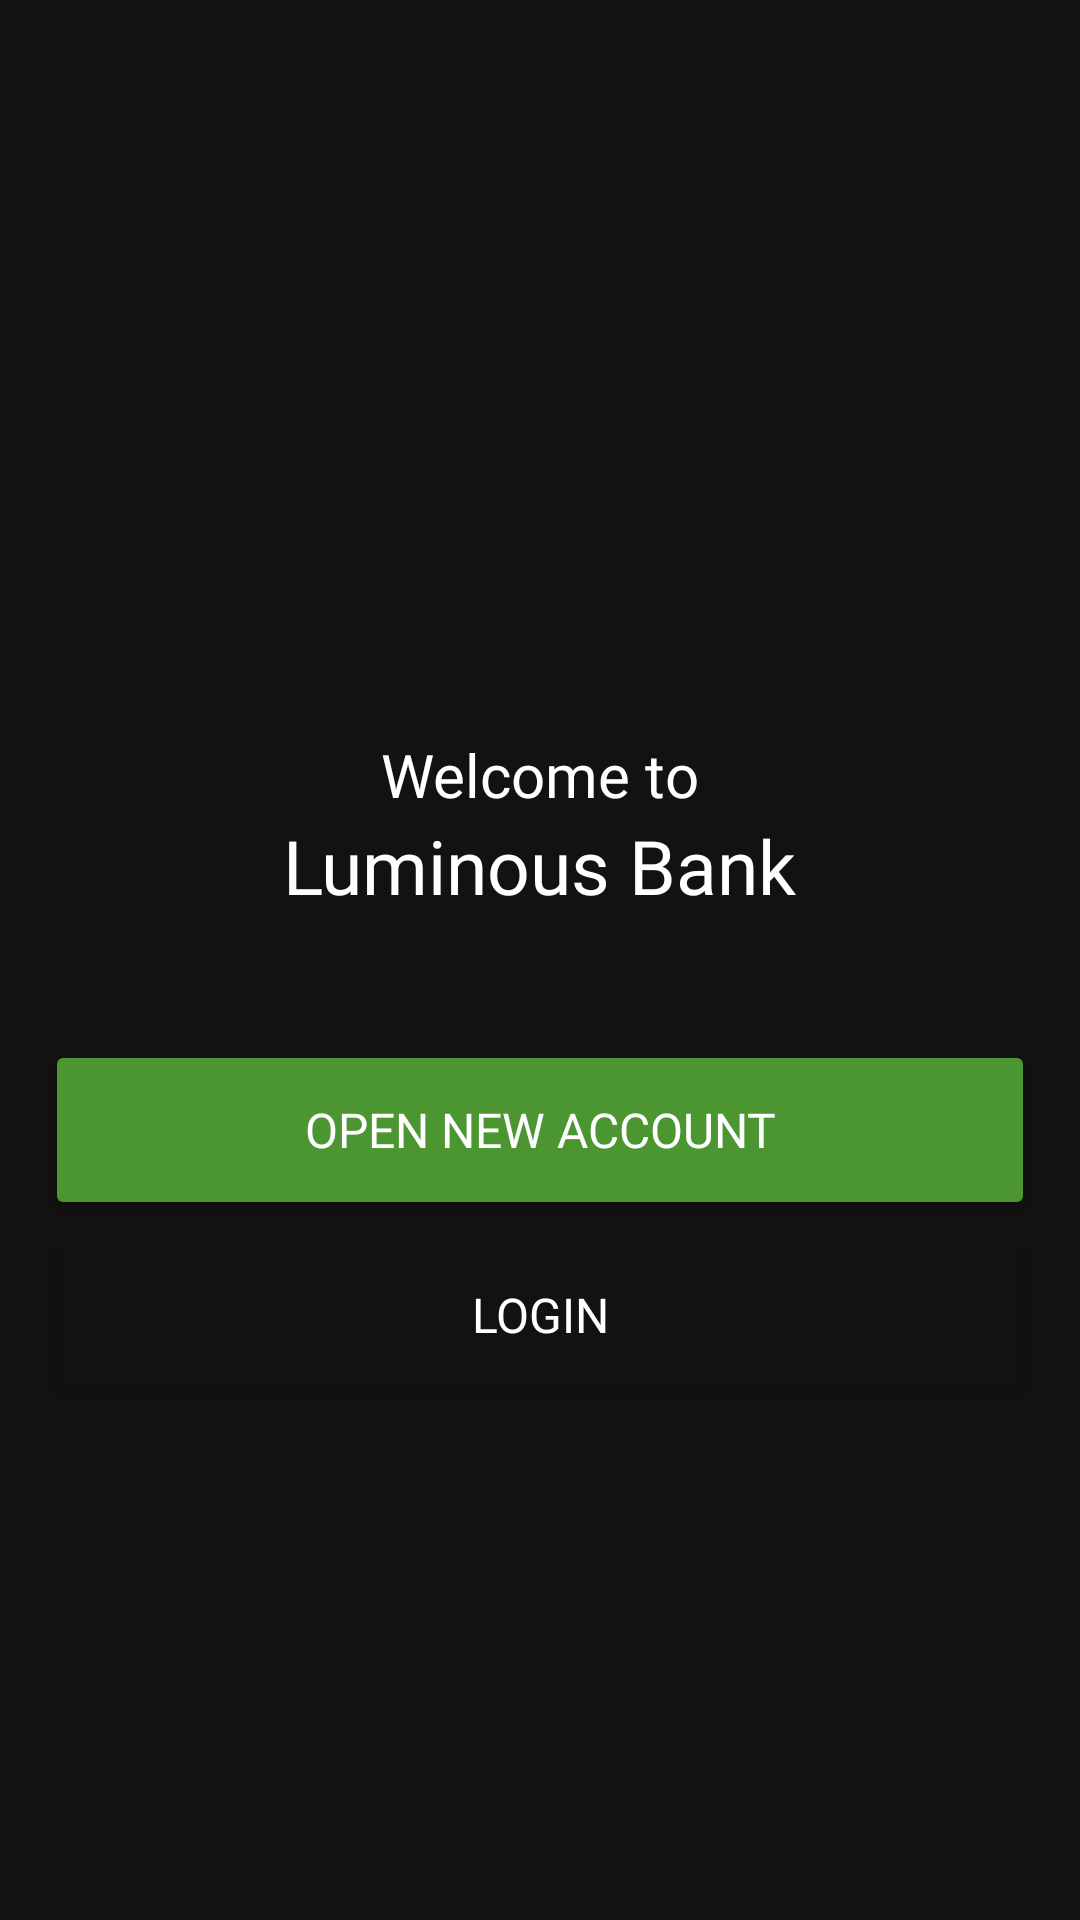

Reconstruct the res/layout file that produces this screen, plus the resources it refers to.
<!-- AndroidManifest.xml: application theme Theme.LuminousBank -->
<!-- res/layout/activity_home.xml -->
<?xml version="1.0" encoding="utf-8"?>
<androidx.constraintlayout.widget.ConstraintLayout xmlns:android="http://schemas.android.com/apk/res/android"
    xmlns:app="http://schemas.android.com/apk/res-auto"
    xmlns:tools="http://schemas.android.com/tools"
    android:layout_width="match_parent"
    android:layout_height="match_parent"
    android:background="@color/bg"
    tools:context=".Home">


    <ImageView
        android:id="@+id/imageView"
        android:layout_width="153dp"
        android:layout_height="152dp"
        app:layout_constraintBottom_toBottomOf="parent"
        app:layout_constraintEnd_toEndOf="parent"
        app:layout_constraintStart_toStartOf="parent"
        app:layout_constraintTop_toTopOf="parent"
        app:layout_constraintVertical_bias="0.15"
        app:srcCompat="@drawable/logo1" />


    <TextView
        android:id="@+id/textView"
        android:layout_width="wrap_content"
        android:layout_height="wrap_content"
        android:fontFamily="@font/poppins"
        android:text="Welcome to"
        android:textColor="@color/cardview_light_background"
        android:textSize="20sp"
        app:layout_constraintBottom_toBottomOf="parent"
        app:layout_constraintEnd_toEndOf="parent"
        app:layout_constraintStart_toStartOf="parent"
        app:layout_constraintTop_toBottomOf="@+id/imageView"
        app:layout_constraintVertical_bias="0.050000012" />


    <TextView
        android:id="@+id/textView3"
        android:layout_width="wrap_content"
        android:layout_height="wrap_content"
        android:fontFamily="@font/poppins_medium"
        android:text="Luminous Bank"
        android:textColor="@color/cardview_light_background"
        android:textSize="25sp"
        app:layout_constraintBottom_toBottomOf="parent"
        app:layout_constraintEnd_toEndOf="parent"
        app:layout_constraintStart_toStartOf="parent"
        app:layout_constraintTop_toBottomOf="@+id/textView"
        app:layout_constraintVertical_bias="0" />


    <Button
        android:id="@+id/openNewAccBtn"
        android:layout_width="330dp"
        android:layout_height="60dp"
        android:backgroundTint="@color/green"
        android:fontFamily="@font/poppins"
        android:onClick="callSignUpScreen"
        android:text="OPEN NEW ACCOUNT"
        android:textColor="@color/white"
        android:textSize="16sp"
        app:cornerRadius="10dp"
        app:layout_constraintBottom_toBottomOf="parent"
        app:layout_constraintEnd_toEndOf="parent"
        app:layout_constraintStart_toStartOf="parent"
        app:layout_constraintTop_toBottomOf="@+id/textView3"
        app:layout_constraintVertical_bias="0.15" />


    <Button
        android:id="@+id/loginBtn"
        android:layout_width="330dp"
        android:layout_height="60dp"
        android:backgroundTint="#121212"
        android:fontFamily="@font/poppins"
        android:text="LOGIN"
        android:textColor="@color/white"
        android:textSize="16sp"
        app:cornerRadius="10dp"
        app:layout_constraintBottom_toBottomOf="parent"
        app:layout_constraintEnd_toEndOf="parent"
        app:layout_constraintStart_toStartOf="parent"
        app:layout_constraintTop_toBottomOf="@+id/openNewAccBtn"
        app:layout_constraintVertical_bias="0.01"
        app:strokeColor="@color/lightgreen"
        app:strokeWidth="1dp"
        android:transitionName="transition_login"
        android:onClick="callLoginScreen"/>
    

</androidx.constraintlayout.widget.ConstraintLayout>
<!-- resources referenced by this layout -->
<resources>
  <color name="bg">#121212</color>
  <color name="green">#4c9632</color>
  <color name="lightgreen">#78bc27</color>
  <color name="white">#FFFFFFFF</color>
  <style name="Theme.LuminousBank" parent="Theme.MaterialComponents.DayNight.NoActionBar">
          
          <item name="colorPrimary">#137335</item>
          <item name="colorPrimaryVariant">#245734</item>
          <item name="colorOnPrimary">@color/white</item>
          
          <item name="colorSecondary">#8bc032</item>
          <item name="colorSecondaryVariant">#78bc27</item>
          <item name="colorOnSecondary">@color/black</item>
          
          <item name="android:statusBarColor" tools:targetApi="l">#121212</item>
          
      </style>
  <color name="black">#FF000000</color>
</resources>
